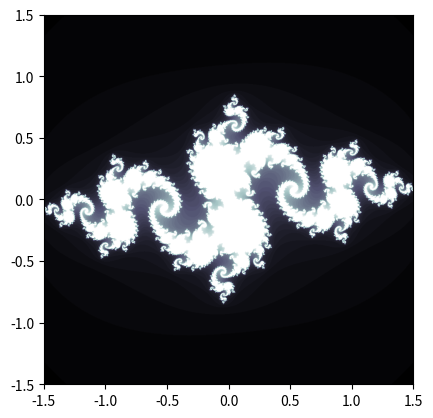

Source code (Python):
import numpy as np
import matplotlib.pyplot as plt

# 複素数を扱うために np.complex128 型を使用する
def julia(c, z, maxiter):
    for n in range(maxiter):
        if abs(z) > 2:
            return n
        z = z*z + c
    return maxiter

# ジュリア集合を描写する範囲を指定する
xmin, xmax, ymin, ymax = -1.5, 1.5, -1.5, 1.5
cx, cy = -0.8, 0.156

# ジュリア集合を計算するためのグリッドを作成する
xs = np.linspace(xmin, xmax, 1000)
ys = np.linspace(ymin, ymax, 1000)
zs = np.empty((len(xs), len(ys)))
for i, x in enumerate(xs):
    for j, y in enumerate(ys):
        zs[i, j] = julia(cx + cy*1j, x + y*1j, 50)

# ジュリア集合を描写する
plt.imshow(zs.T, cmap='bone', extent=(xmin, xmax, ymin, ymax))
plt.savefig('julia.png')
